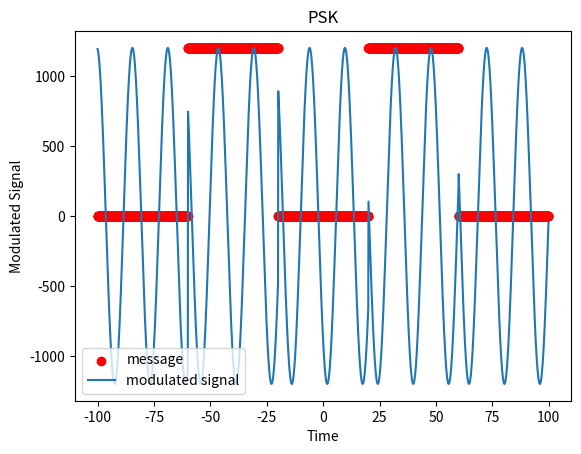

Write the Python code that produced this figure.
'''
==============================================================================
    Author:
[redacted]
    Description:
        Digital Modulation Techniques:
            1- Amplitude Shift Keying
            2- On Off Keying
            3- M-ary Amplitude Shift Keying
            4- Frequency Shift Keying
            5- M-ary Frequency Shift Keying
            6- Phase Shift Keying
    Contact:
        [email redacted]
==============================================================================
'''
import numpy as np
import matplotlib.pyplot as plt




on = 1000
off = 0
message = []
for w in range(2000):
    if(w<401):
        message.append(off)
    elif(w>400 and w<801):
        message.append(1200)
    elif(w>800 and w<1201):
        message.append(off)
    elif(w>1200 and w<1601):
        message.append(1200)
    elif(w>1600 and w<2001):
        message.append(off)


x = np.arange(-100, 100, 0.1);
s = np.arange(-200, 200, 0.1);
f = np.sin(s*.4)*1200


m = []

_t=90
i=0
for w in message:
    
    try:
        prev
    except NameError:
        prev = w
        m.append(f[i])
        i+=1
    else:
        if (w==prev):
            m.append(f[i])
            i+=1
        elif(w>prev):
            i+=_t
            m.append(f[i])
            prev=w
            i+=1
        else:
            i-=_t
            m.append(f[i])
            prev=w
            i+=1
        
              
    
    
plt.scatter(x,message, label = "message", color='r')
plt.plot(x,m, label = "modulated signal")
plt.legend()
plt.title('PSK')
plt.xlabel('Time')
plt.ylabel('Modulated Signal')
plt.show()



